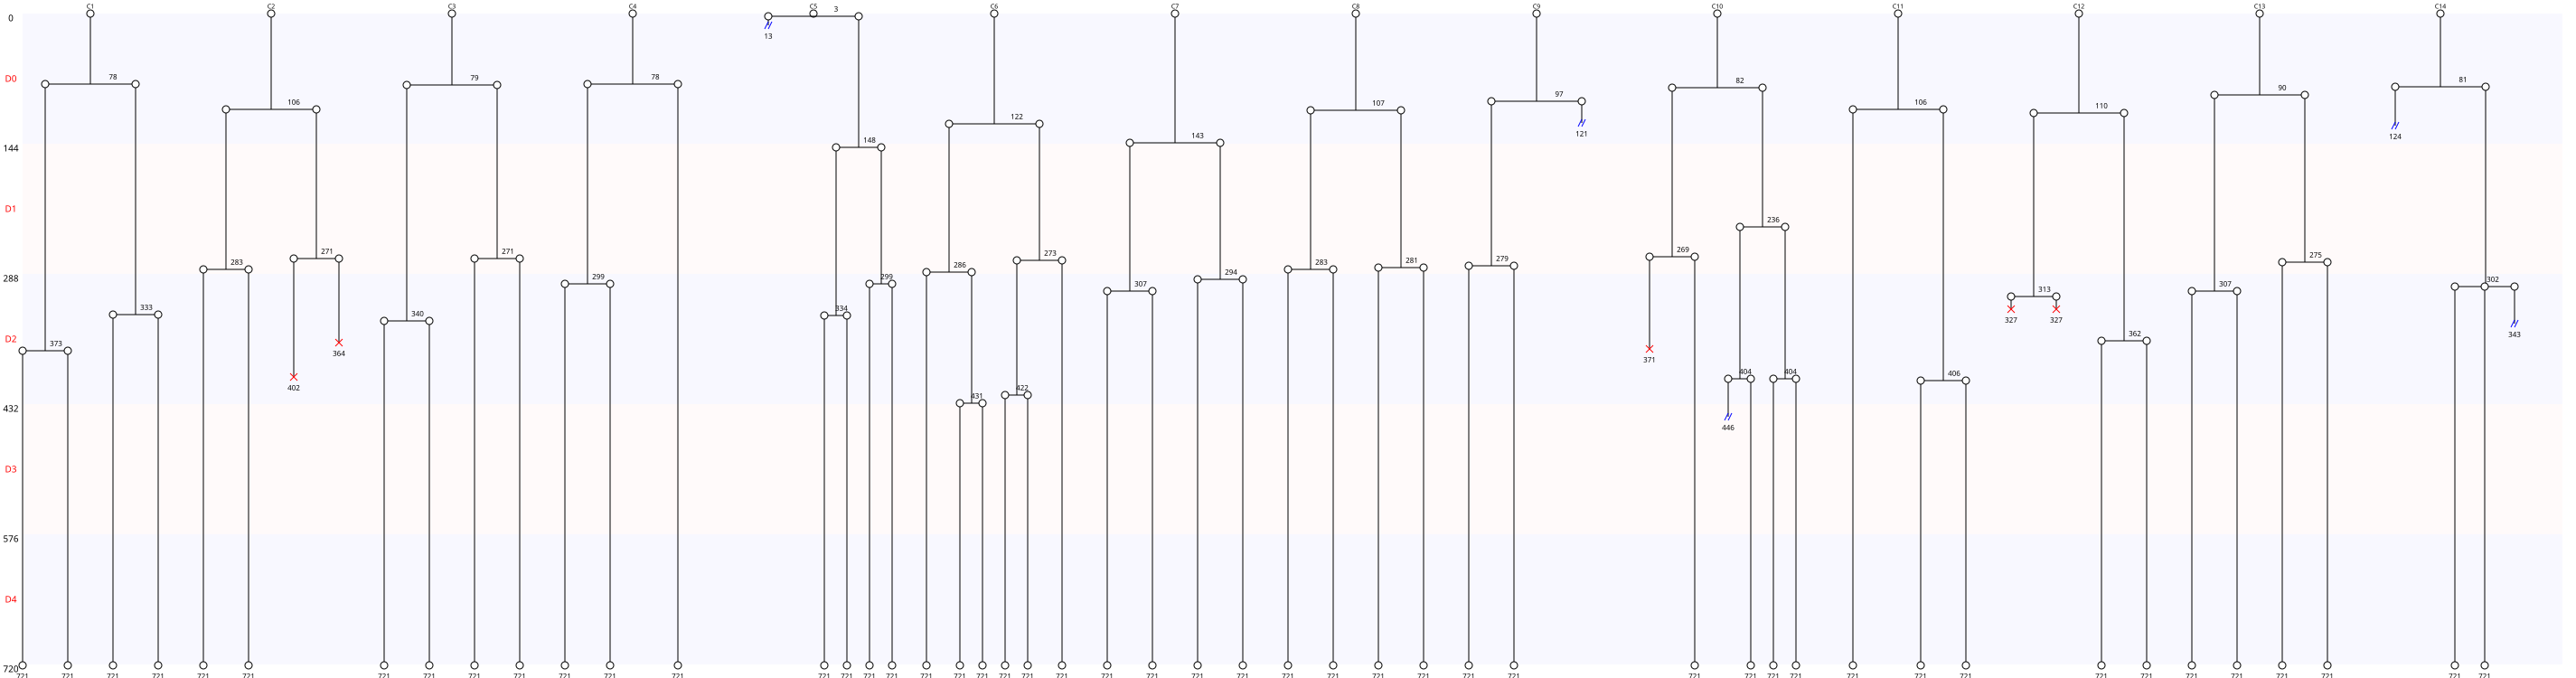

Source data for this figure (header and first rows):
Nombre de cellules à J0, 14
Nombre de cellules à J5, 48
Nombre de mitoses totale, 43
Nombre de cycles mitotiques, 3.071
Nombre de mitoses normales, 42
Nombre de mitoses anormales, 1
Nombre de mitoses non dichotomiques, 1
Nombre de refusions après mitose, 0
Nombre total de morts, 5
Nombre de mort sans mitose, 0
Nombre de mort après mitose, 5
Nombre de sorties, 5
Longueur moyenne entre deux cycles, 191
Longueur moyenne entre T0 et première di…, 91
Nom des cellules, C1, C2, C3, C4, C5, C6, C7, C8, C9, C10, C11, C12, C13, C14
Nombre de divisions, 3, 3, 3, 2, 4, 5, 3, 3, 2, 5, 2, 3, 3, 2
Nombre de divisions, 0, 1, 2, 3, 4, 5
Nombre de cellules concernées, 0, 0, 4, 7, 1, 2
